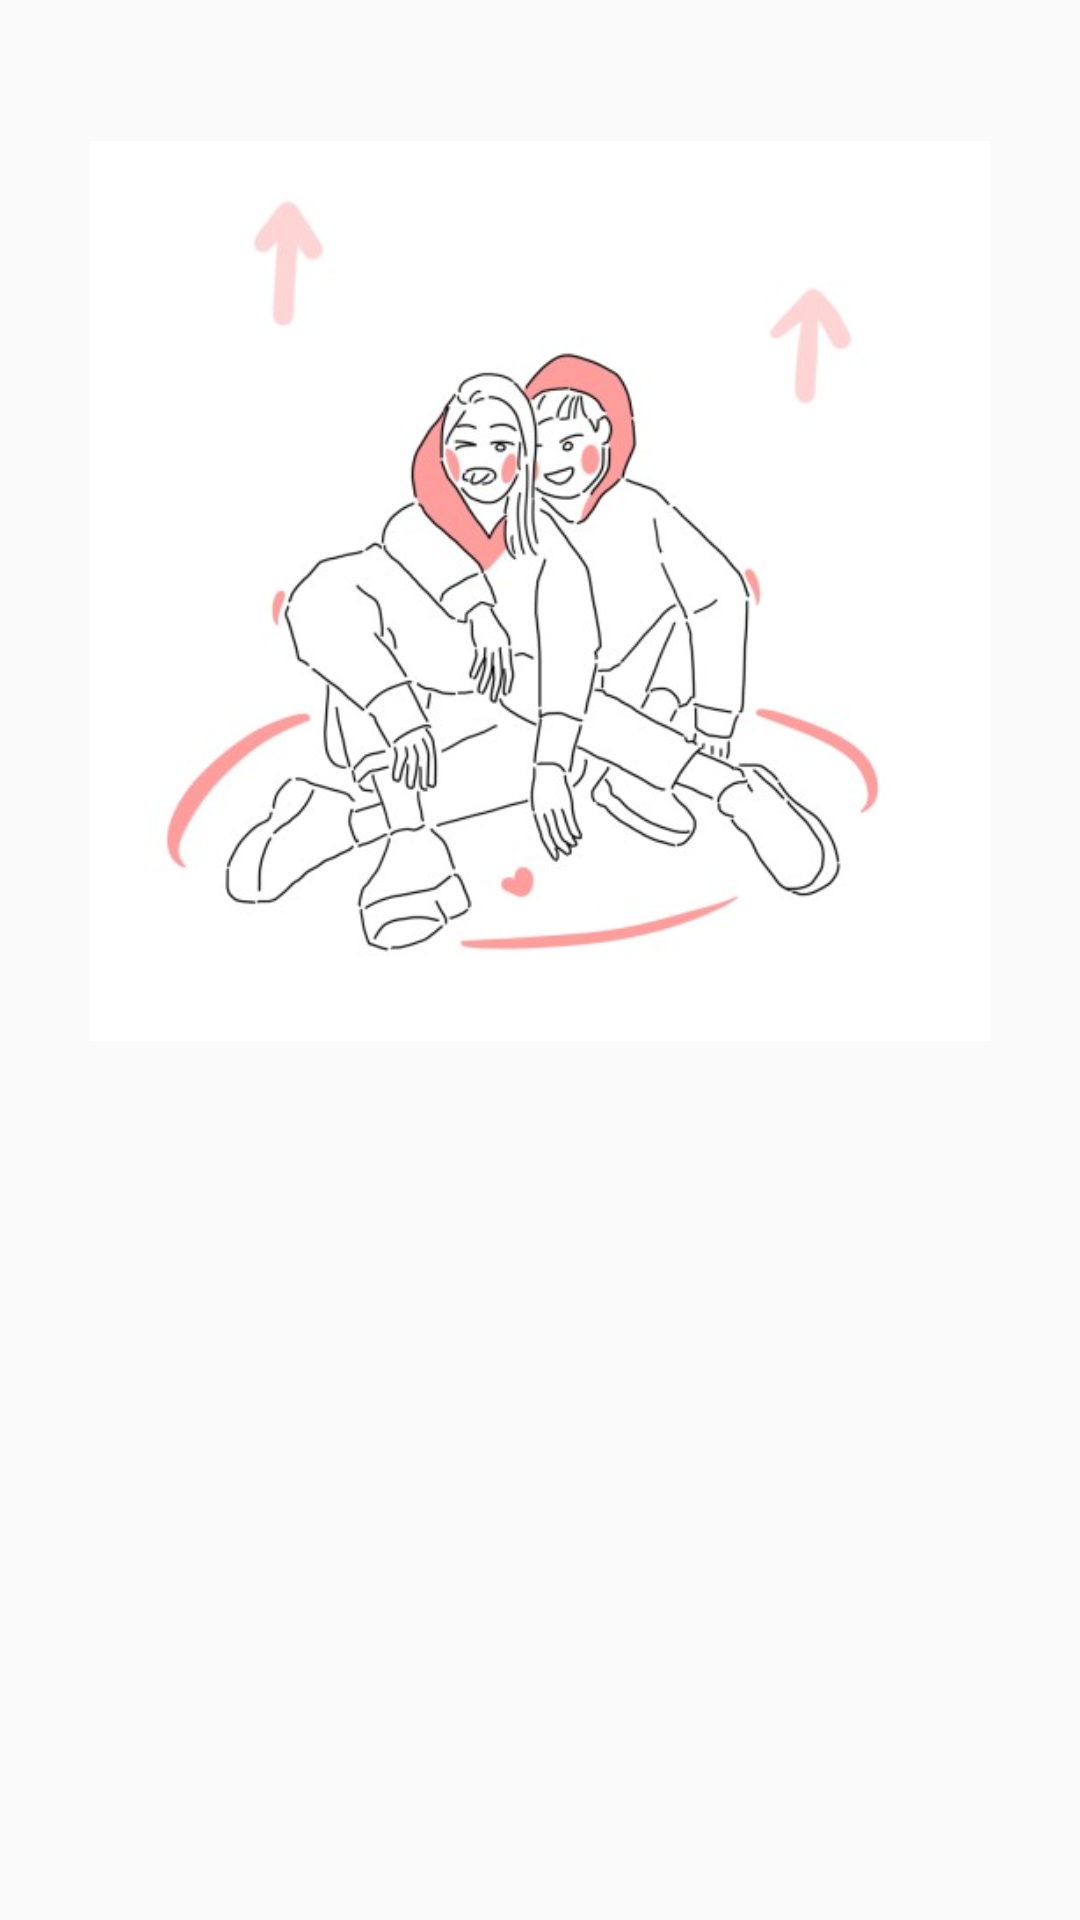

The Android layout XML behind this screen, and the referenced resources:
<!-- AndroidManifest.xml: application theme AppTheme -->
<!-- res/layout/home.xml -->
<?xml version="1.0" encoding="utf-8"?>
<androidx.constraintlayout.widget.ConstraintLayout
    xmlns:android="http://schemas.android.com/apk/res/android"
    xmlns:tools="http://schemas.android.com/tools"
    xmlns:app="http://schemas.android.com/apk/res-auto"
    android:layout_width="match_parent"
    android:layout_height="match_parent"
    android:id="@+id/hi"
    tools:context=".Home">

  <ImageView
      android:id="@+id/illustration"
      android:layout_width="300dp"
      android:layout_height="300dp"
      android:layout_marginTop="8dp"
      android:layout_marginBottom="8dp"
      android:scaleType="fitXY"
      android:src="@drawable/illustration"
      app:layout_constraintBottom_toTopOf="@+id/Calculate_days"
      app:layout_constraintEnd_toEndOf="parent"
      app:layout_constraintStart_toStartOf="parent"
      app:layout_constraintTop_toTopOf="parent" />

  <TextView
      android:id="@+id/Calculate_days"
      android:layout_width="0dp"
      android:layout_height="27dp"
      android:layout_marginStart="32dp"
      android:layout_marginLeft="32dp"
      android:layout_marginTop="8dp"
      android:layout_marginEnd="32dp"
      android:layout_marginRight="32dp"
      android:layout_marginBottom="8dp"
      android:gravity="center"
      android:text=""
      android:textSize="20dp"
      app:layout_constraintBottom_toTopOf="@+id/Dday_100"
      app:layout_constraintEnd_toEndOf="parent"
      app:layout_constraintHorizontal_bias="0.0"
      app:layout_constraintStart_toStartOf="parent"
      app:layout_constraintTop_toBottomOf="@+id/illustration" />

  <TextView
      android:id="@+id/Dday_100"
      android:layout_width="0dp"
      android:layout_height="27dp"
      android:layout_marginStart="32dp"
      android:layout_marginLeft="32dp"
      android:layout_marginTop="8dp"
      android:layout_marginEnd="32dp"
      android:layout_marginRight="32dp"
      android:layout_marginBottom="8dp"
      android:gravity="center"
      android:text=""
      android:textSize="20dp"
      app:layout_constraintBottom_toTopOf="@+id/Dday_200"
      app:layout_constraintEnd_toEndOf="parent"
      app:layout_constraintStart_toStartOf="parent"
      app:layout_constraintTop_toBottomOf="@+id/Calculate_days" />

  <TextView
      android:id="@+id/Dday_200"
      android:layout_width="0dp"
      android:layout_height="27dp"
      android:layout_marginStart="32dp"
      android:layout_marginLeft="32dp"
      android:layout_marginTop="8dp"
      android:layout_marginEnd="32dp"
      android:layout_marginRight="32dp"
      android:layout_marginBottom="8dp"
      android:gravity="center"
      android:text=""
      android:textSize="20dp"
      app:layout_constraintBottom_toBottomOf="parent"
      app:layout_constraintEnd_toEndOf="parent"
      app:layout_constraintHorizontal_bias="0.0"
      app:layout_constraintStart_toStartOf="parent"
      app:layout_constraintTop_toBottomOf="@+id/Dday_100" />

</androidx.constraintlayout.widget.ConstraintLayout>
<!-- resources referenced by this layout -->
<resources>
  <!-- drawable illustration: jpg bitmap (drawable-v24, 33824 bytes) -->
  <style name="AppTheme" parent="Theme.AppCompat.Light.DarkActionBar">
          
          <item name="colorPrimary">@color/white</item> 
          <item name="colorPrimaryDark">@color/colorPrimaryDark</item>
          <item name="colorAccent">@color/colorAccent</item>
          <item name="titleTextColor">@color/sub_color</item> 
          <item name="android:actionOverflowButtonStyle">@style/AppTheme.OverFlow</item> 
          <item name="android:datePickerStyle">@style/DialogTheme</item> 
  
      </style>
  <color name="white">#FFFFFF</color>
  <color name="colorPrimaryDark">#3700B3</color>
  <color name="colorAccent">#03DAC5</color>
  <color name="sub_color">#F15F5F</color>
  <style name="AppTheme.OverFlow" parent="Widget.AppCompat.ActionButton.Overflow"> 
          <item name="android:tint">@color/main_color</item>
      </style>
  <style name="DialogTheme" parent="Theme.AppCompat.Light.Dialog">
          <item name="colorAccent">@color/sub_color</item>
          <item name="android:textColor">@color/main_color</item>
          <item name="colorControlActivated">@color/sub_sub_color</item>
      </style>
  <color name="main_color">#B42D44</color>
  <color name="sub_sub_color">#FFA2A2</color>
</resources>
